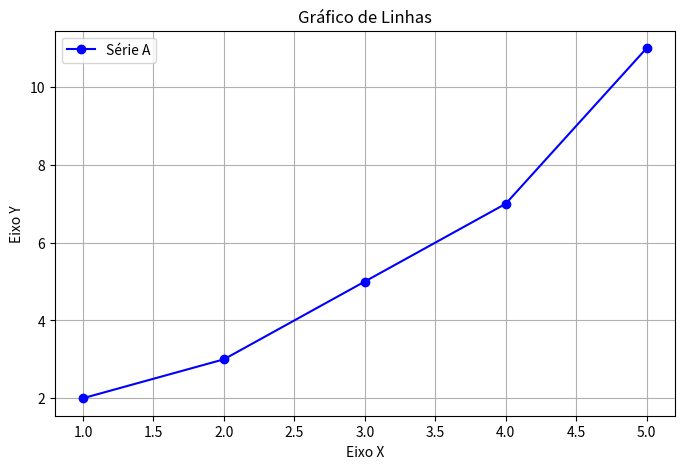
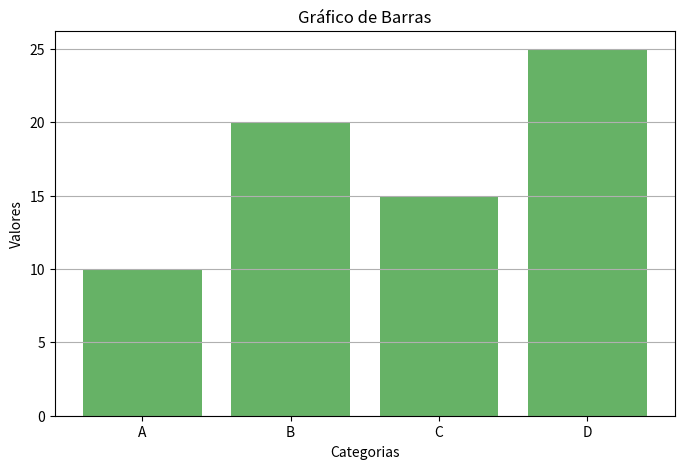
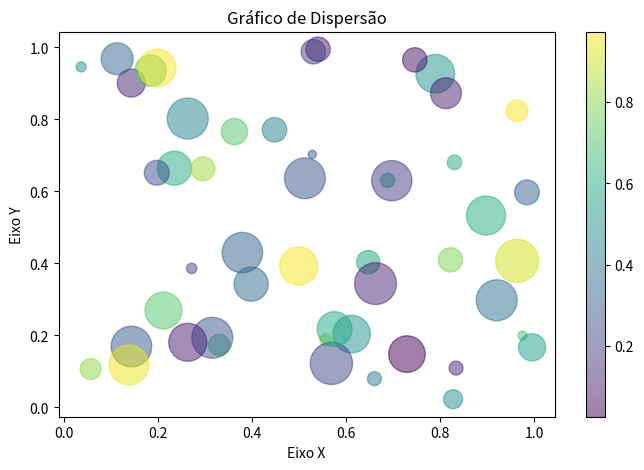

Source code (Python) for these figures, in order:
import matplotlib.pyplot as plt

# Dados para o gráfico
x = [1, 2, 3, 4, 5]
y = [2, 3, 5, 7, 11]

# Criando o gráfico de linhas
plt.figure(figsize=(8, 5))  # Tamanho da figura (opcional)
plt.plot(x, y, marker='o', linestyle='-', color='b', label='Série A')  # Definindo marcadores, linha e cor
plt.title('Gráfico de Linhas')  # Título do gráfico
plt.xlabel('Eixo X')  # Rótulo do eixo x
plt.ylabel('Eixo Y')  # Rótulo do eixo y
plt.legend()  # Mostra a legenda
plt.grid(True)  # Mostra as grades de fundo (opcional)
plt.show()  # Mostra o gráfico
# Dados para o gráfico
categorias = ['A', 'B', 'C', 'D']
valores = [10, 20, 15, 25]

# Criando o gráfico de barras
plt.figure(figsize=(8, 5))  # Tamanho da figura (opcional)
plt.bar(categorias, valores, color='g', alpha=0.6)  # Definindo a cor das barras e a transparência
plt.title('Gráfico de Barras')  # Título do gráfico
plt.xlabel('Categorias')  # Rótulo do eixo x
plt.ylabel('Valores')  # Rótulo do eixo y
plt.grid(axis='y')  # Mostra as grades no eixo y (opcional)
plt.show()  # Mostra o gráfico
import numpy as np

# Dados para o gráfico
x = np.random.rand(50)
y = np.random.rand(50)
cores = np.random.rand(50)
tamanhos = 1000 * np.random.rand(50)

# Criando o gráfico de dispersão
plt.figure(figsize=(8, 5))  # Tamanho da figura (opcional)
plt.scatter(x, y, s=tamanhos, c=cores, alpha=0.5, cmap='viridis')  # Definindo tamanho, cor e transparência
plt.title('Gráfico de Dispersão')  # Título do gráfico
plt.xlabel('Eixo X')  # Rótulo do eixo x
plt.ylabel('Eixo Y')  # Rótulo do eixo y
plt.colorbar()  # Mostra a barra de cores (opcional)
plt.show()  # Mostra o gráfico
